Photos from the image-classification dataset "data" in the GitHub repository lambertgeo/PHI. Its 4 classes are: negatif, negative, positif, positive.

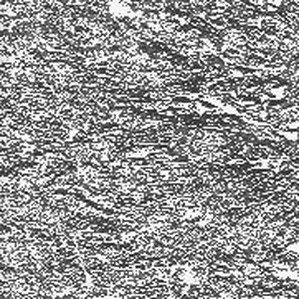
Label: negative

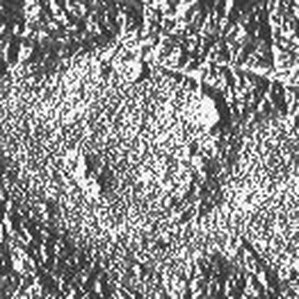
Label: positive

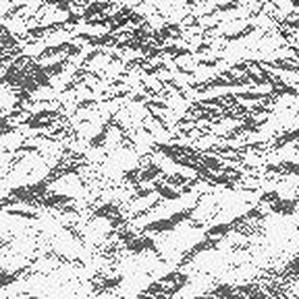
Label: negatif

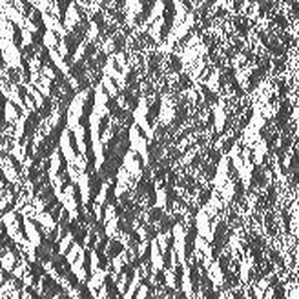
Label: positive

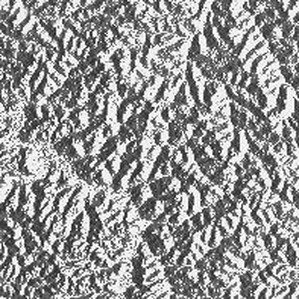
Label: positif

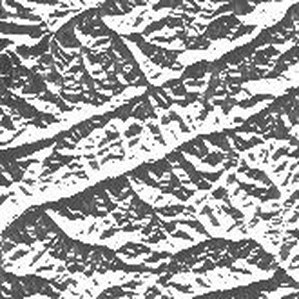
Label: negatif
